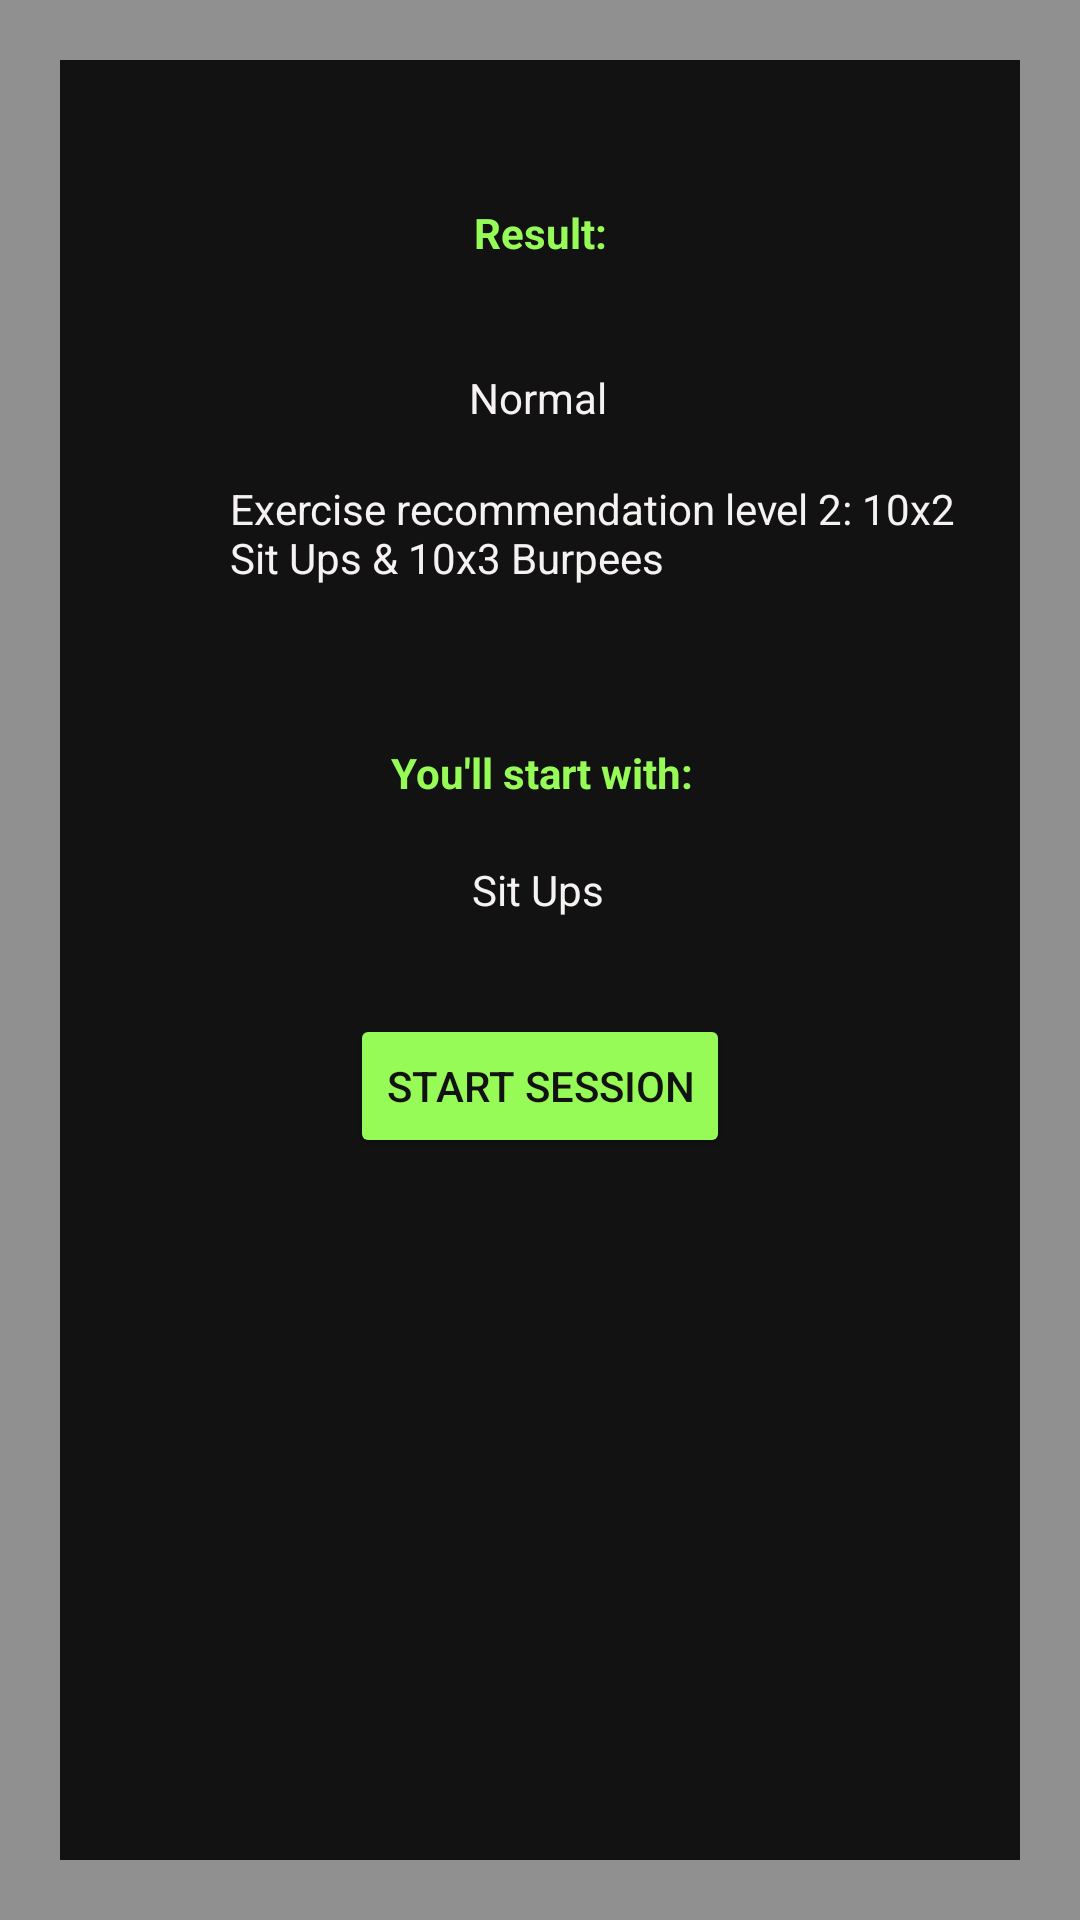

Produce the Android XML layout that renders to this screen, including the resource entries it uses.
<!-- AndroidManifest.xml: application theme Theme.A_i_fitco -->
<!-- res/layout/activity_normal_level2_opener.xml -->
<?xml version="1.0" encoding="utf-8"?>
<androidx.constraintlayout.widget.ConstraintLayout xmlns:android="http://schemas.android.com/apk/res/android"
    xmlns:app="http://schemas.android.com/apk/res-auto"
    xmlns:tools="http://schemas.android.com/tools"
    android:layout_width="match_parent"
    android:layout_height="match_parent"
    android:background="@drawable/border"
    tools:context=".object.normal.level2.normal_level2_opener">

    <Button
        android:id="@+id/no_proceed"
        android:layout_width="wrap_content"
        android:layout_height="wrap_content"
        android:layout_marginTop="196dp"
        android:text="Start session"
        android:backgroundTint="#97FB57"
        android:textColor="#121212"
        app:layout_constraintEnd_toEndOf="parent"
        app:layout_constraintStart_toStartOf="parent"
        app:layout_constraintTop_toBottomOf="@+id/no" />

    <TextView
        android:id="@+id/result_no"
        android:layout_width="wrap_content"
        android:layout_height="wrap_content"
        android:layout_marginTop="68dp"
        android:text="Result:"
        android:textColor="#97FB57"
        android:textStyle="bold"
        app:layout_constraintEnd_toEndOf="parent"
        app:layout_constraintStart_toStartOf="parent"
        app:layout_constraintTop_toTopOf="parent" />

    <TextView
        android:id="@+id/no"
        android:layout_width="wrap_content"
        android:layout_height="wrap_content"
        android:layout_marginTop="36dp"
        android:text="Normal"
        android:textColor="#F6F2F2"
        app:layout_constraintEnd_toEndOf="parent"
        app:layout_constraintHorizontal_bias="0.498"
        app:layout_constraintStart_toStartOf="parent"
        app:layout_constraintTop_toBottomOf="@+id/result_no" />

    <TextView
        android:id="@+id/normalrecommender"
        android:layout_width="243dp"
        android:layout_height="75dp"
        android:text="Exercise recommendation level 2: 10x2 Sit Ups &amp; 10x3 Burpees "
        android:textColor="#F6F2F2"
        app:layout_constraintBottom_toTopOf="@+id/no_proceed"
        app:layout_constraintEnd_toEndOf="parent"
        app:layout_constraintStart_toStartOf="parent"
        app:layout_constraintTop_toBottomOf="@+id/no"
        app:layout_constraintHorizontal_bias="0.654"
        app:layout_constraintVertical_bias="0.148"
        />

    <TextView
        android:id="@+id/result_no2"
        android:layout_width="wrap_content"
        android:layout_height="wrap_content"
        android:layout_marginTop="248dp"
        android:text="You'll start with:"
        android:textColor="#97FB57"
        android:textStyle="bold"
        app:layout_constraintEnd_toEndOf="parent"
        app:layout_constraintHorizontal_bias="0.502"
        app:layout_constraintStart_toStartOf="parent"
        app:layout_constraintTop_toTopOf="parent" />

    <TextView
        android:id="@+id/textView26"
        android:layout_width="wrap_content"
        android:layout_height="wrap_content"
        android:layout_marginTop="20dp"
        android:text="Sit Ups"
        android:textColor="#F6F2F2"
        app:layout_constraintEnd_toEndOf="parent"
        app:layout_constraintHorizontal_bias="0.498"
        app:layout_constraintStart_toStartOf="parent"
        app:layout_constraintTop_toBottomOf="@+id/result_no2" />



</androidx.constraintlayout.widget.ConstraintLayout>
<!-- resources referenced by this layout -->
<resources>
  <!-- drawable border (drawable) -->
  <?xml version="1.0" encoding="utf-8"?>
  <layer-list xmlns:android="http://schemas.android.com/apk/res/android">
      <item>
          <shape android:shape="rectangle">
              <solid android:color="#909090" />
          </shape>
      </item>
      <item android:left="20dp" android:right="20dp"  android:top="20dp" android:bottom="20dp" >
          <shape android:shape="rectangle">
              <solid android:color="#121212" />
          </shape>
      </item>
  </layer-list>
  <style name="Theme.A_i_fitco" parent="Theme.MaterialComponents.DayNight.DarkActionBar">
          
          <item name="colorPrimary">@color/purple_500</item>
          <item name="colorPrimaryVariant">@color/purple_700</item>
          <item name="colorOnPrimary">@color/white</item>
          
          <item name="colorSecondary">@color/teal_200</item>
          <item name="colorSecondaryVariant">@color/teal_700</item>
          <item name="colorOnSecondary">@color/black</item>
          
          <item name="android:statusBarColor" tools:targetApi="l">?attr/colorPrimaryVariant</item>
          
      </style>
  <color name="purple_500">#FF6200EE</color>
  <color name="purple_700">#FF3700B3</color>
  <color name="white">#FFFFFFFF</color>
  <color name="teal_200">#FF03DAC5</color>
  <color name="teal_700">#FF018786</color>
  <color name="black">#FF000000</color>
</resources>
